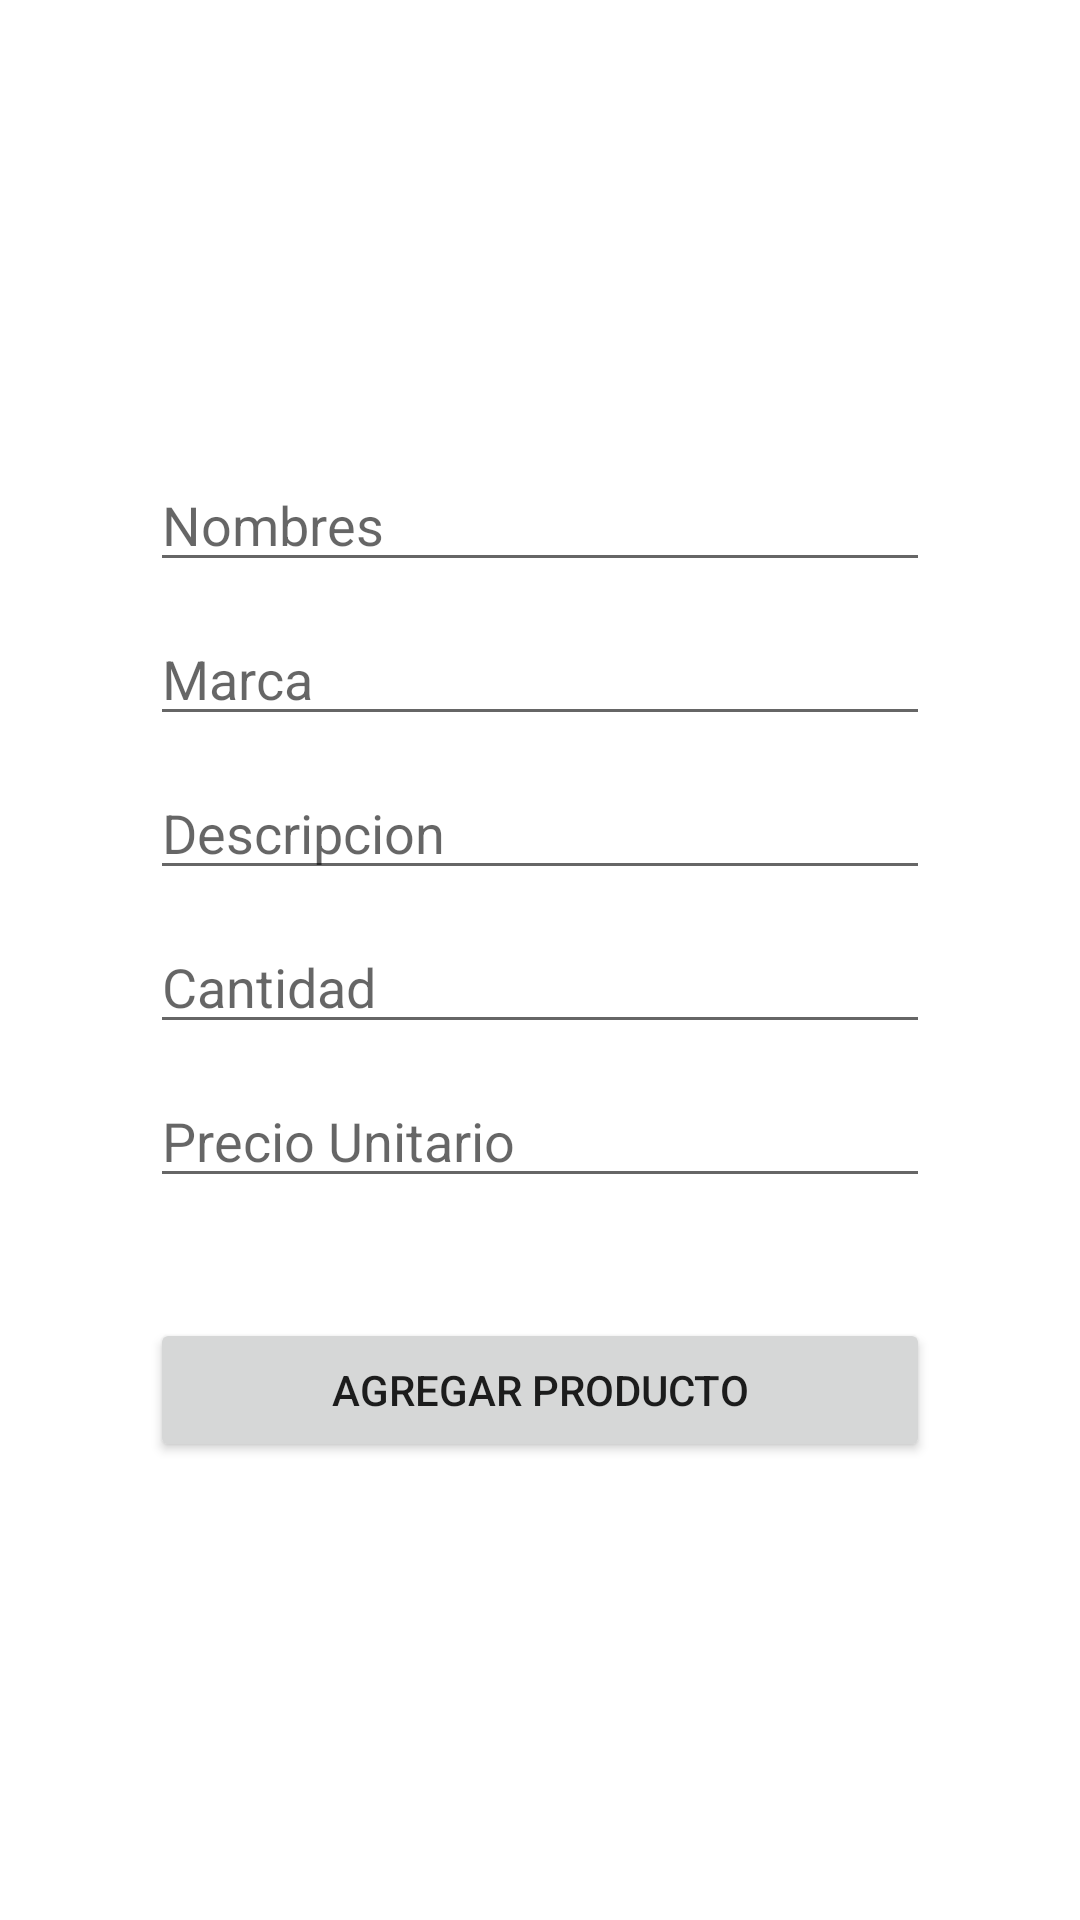

Reconstruct the res/layout file that produces this screen, plus the resources it refers to.
<!-- AndroidManifest.xml: application theme Theme.PC03EPDY -->
<!-- res/layout/activity_registro.xml -->
<?xml version="1.0" encoding="utf-8"?>
<LinearLayout xmlns:android="http://schemas.android.com/apk/res/android"
    xmlns:app="http://schemas.android.com/apk/res-auto"
    xmlns:tools="http://schemas.android.com/tools"
    android:layout_width="match_parent"
    android:layout_height="match_parent"
    android:orientation="vertical"
    android:gravity="center"
    android:padding="50dp"
    tools:context=".RegistroActivity">

    <EditText
        android:id="@+id/txtNombres"
        android:layout_width="match_parent"
        android:layout_height="wrap_content"
        android:layout_marginBottom="10dp"
        android:inputType="text"
        android:hint="Nombres" />
    <EditText
        android:id="@+id/txtMarca"
        android:layout_width="match_parent"
        android:layout_height="wrap_content"
        android:layout_marginBottom="10dp"
        android:inputType="text"
        android:hint="Marca" />
    <EditText
        android:id="@+id/txtDescripcion"
        android:layout_width="match_parent"
        android:layout_height="wrap_content"
        android:layout_marginBottom="10dp"
        android:inputType="textMultiLine"
        android:hint="Descripcion" />
    <EditText
        android:id="@+id/txtCantidad"
        android:layout_width="match_parent"
        android:layout_height="wrap_content"
        android:layout_marginBottom="10dp"
        android:inputType="number"
        android:hint="Cantidad" />

    <EditText
        android:id="@+id/txtPrecio"
        android:layout_width="match_parent"
        android:layout_height="wrap_content"
        android:layout_marginBottom="40dp"
        android:inputType="numberDecimal"
        android:hint="Precio Unitario" />

    <Button
        android:id="@+id/btnAgregarProducto"
        android:layout_width="match_parent"
        android:layout_height="wrap_content"
        android:text="agregar producto" />


</LinearLayout>
<!-- resources referenced by this layout -->
<resources>
  <style name="Theme.PC03EPDY" parent="Theme.MaterialComponents.DayNight.DarkActionBar">
          
          <item name="colorPrimary">@color/orange</item>
          <item name="colorPrimaryVariant">@color/uch</item>
          <item name="colorOnPrimary">@color/white</item>
          
          <item name="colorSecondary">@color/orange</item>
          <item name="colorSecondaryVariant">@color/orange</item>
          <item name="colorOnSecondary">@color/black</item>
          
          <item name="android:statusBarColor" tools:targetApi="l">?attr/colorPrimaryVariant</item>
          
      </style>
  <!-- not gathered from this repository: default colours our renderer supplied (Android Studio template values) -->
  <color name="black">#FF000000</color>
  <color name="white">#FFFFFFFF</color>
</resources>
